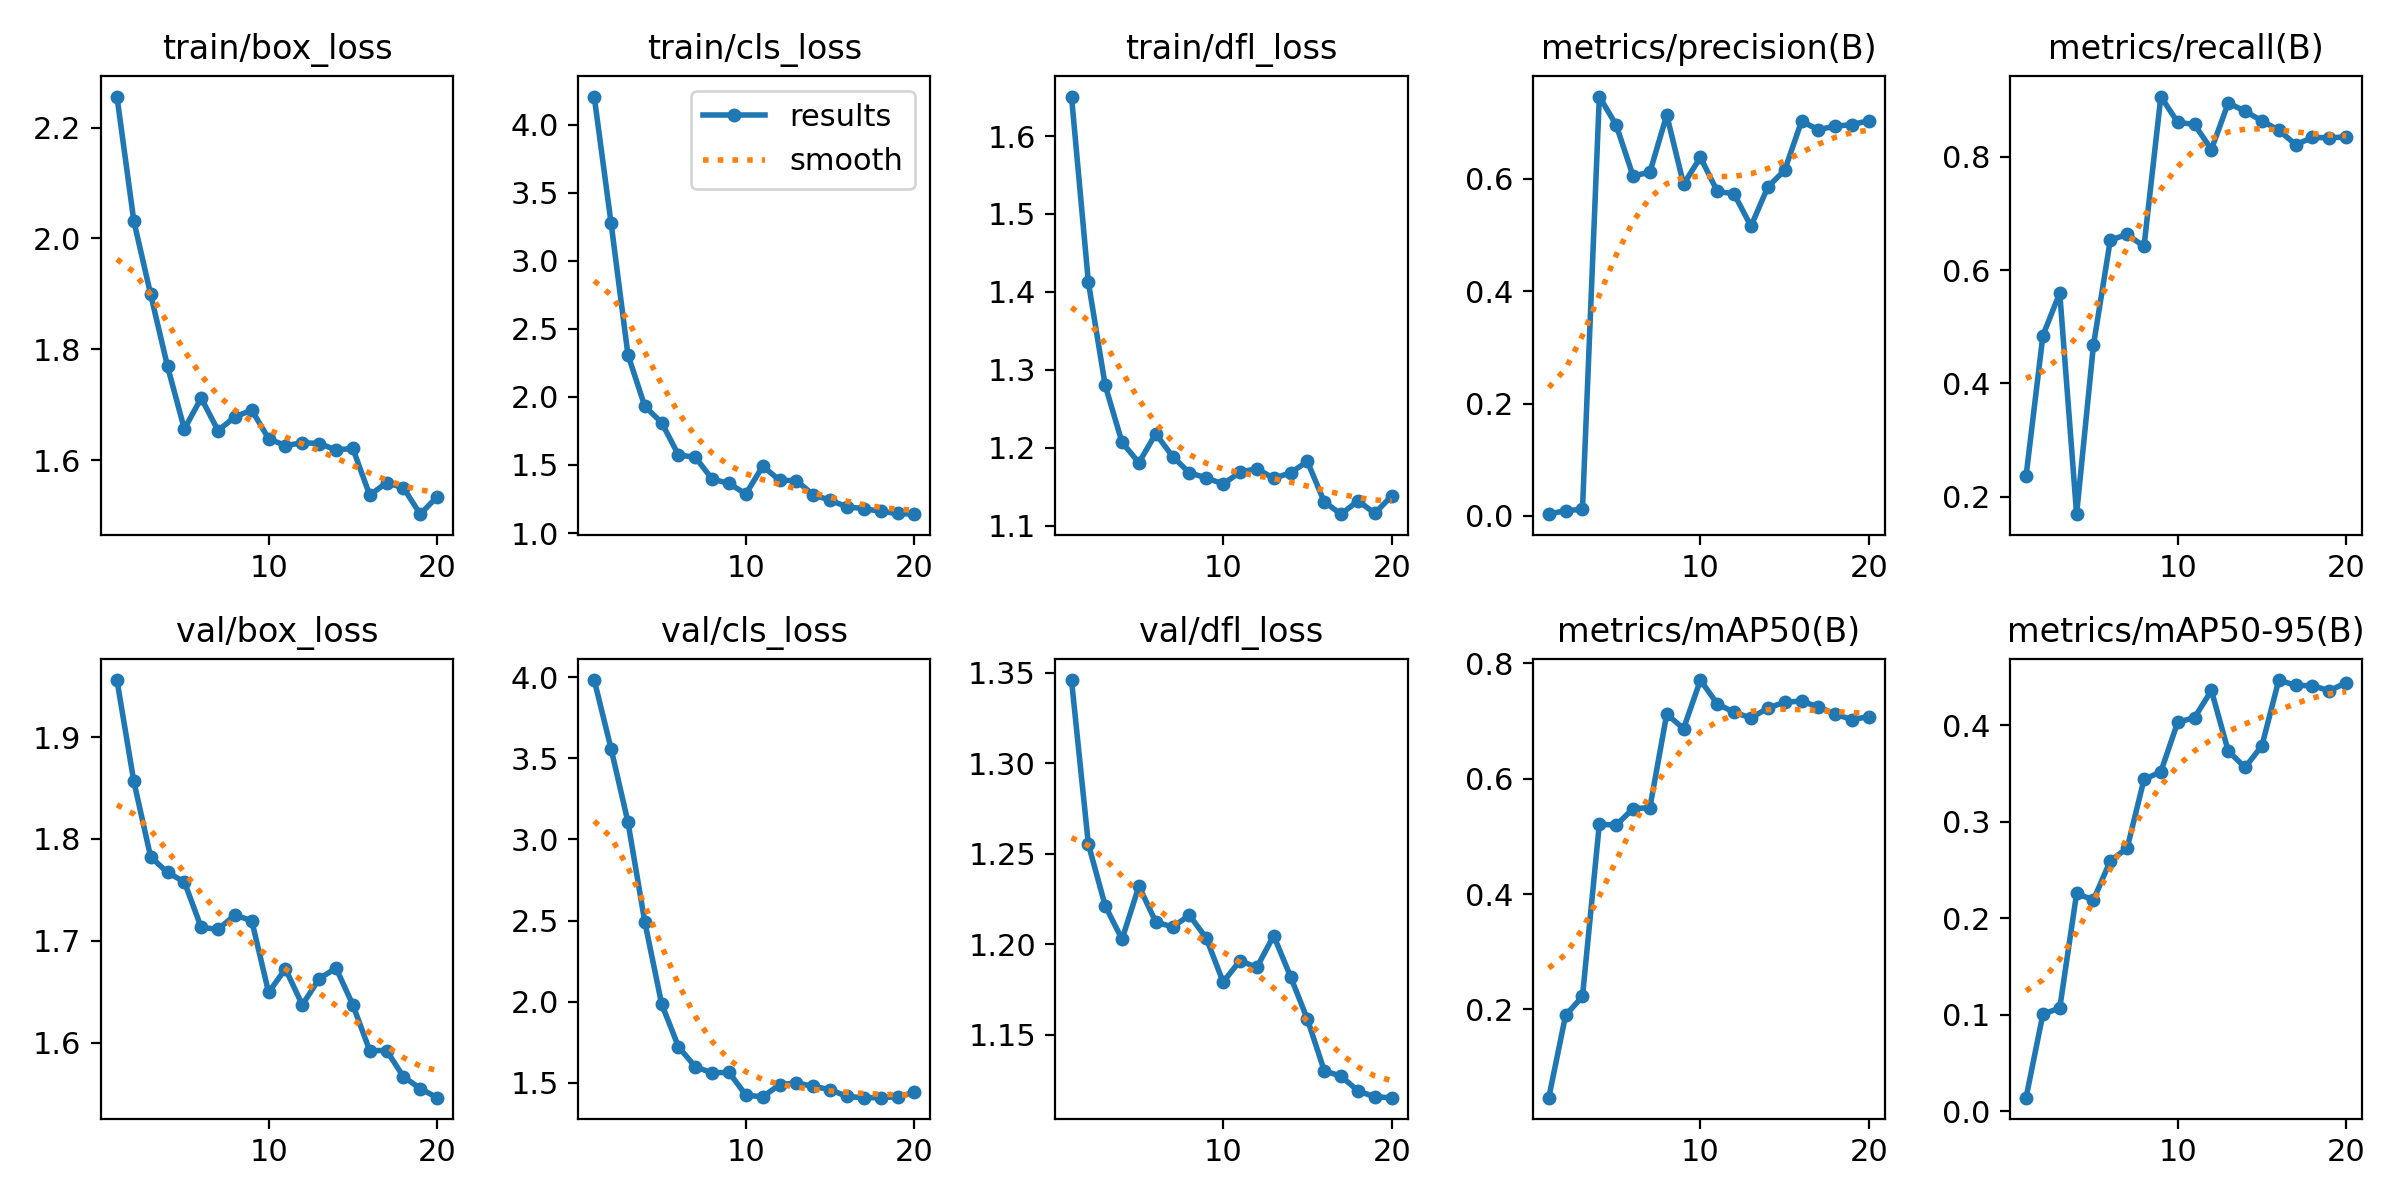

Values plotted in this chart, from the file beside it:
epoch, train/box_loss, train/cls_loss, train/dfl_loss, metrics/precision(B), metrics/recall(B), metrics/mAP50(B), metrics/mAP50-95(B), val/box_loss, val/cls_loss, val/dfl_loss, lr/pg0, lr/pg1, lr/pg2
1, 2.256, 4.207, 1.651, 0.00283, 0.2362, 0.04722, 0.01382, 1.956, 3.983, 1.346, 0.0001625, 0.0001625, 0.0001625
2, 2.032, 3.276, 1.413, 0.00929, 0.4845, 0.1901, 0.1004, 1.857, 3.559, 1.255, 0.0003208, 0.0003208, 0.0003208
3, 1.899, 2.311, 1.28, 0.01134, 0.5598, 0.2225, 0.1068, 1.782, 3.108, 1.221, 0.0004618, 0.0004618, 0.0004618
4, 1.77, 1.931, 1.207, 0.7469, 0.1691, 0.521, 0.2256, 1.767, 2.492, 1.203, 0.0005854, 0.0005854, 0.0005854
5, 1.657, 1.811, 1.181, 0.6961, 0.4677, 0.5194, 0.2189, 1.758, 1.986, 1.232, 0.0006917, 0.0006917, 0.0006917
6, 1.712, 1.573, 1.218, 0.6056, 0.653, 0.5478, 0.2595, 1.713, 1.722, 1.212, 0.0007807, 0.0007807, 0.0007807
7, 1.654, 1.557, 1.189, 0.6119, 0.6632, 0.5497, 0.2725, 1.711, 1.598, 1.21, 0.0008524, 0.0008524, 0.0008524
8, 1.678, 1.396, 1.168, 0.714, 0.6418, 0.7117, 0.3438, 1.725, 1.561, 1.216, 0.0008169, 0.0008169, 0.0008169
9, 1.691, 1.365, 1.161, 0.5907, 0.9065, 0.6866, 0.3518, 1.72, 1.564, 1.203, 0.0008169, 0.0008169, 0.0008169
10, 1.639, 1.287, 1.153, 0.6385, 0.8609, 0.7707, 0.4032, 1.649, 1.424, 1.179, 0.000755, 0.000755, 0.000755
11, 1.627, 1.491, 1.169, 0.5781, 0.8573, 0.7293, 0.4079, 1.672, 1.413, 1.191, 0.0006931, 0.0006931, 0.0006931
12, 1.632, 1.388, 1.173, 0.5733, 0.8129, 0.715, 0.4361, 1.637, 1.488, 1.187, 0.0006312, 0.0006312, 0.0006312
13, 1.63, 1.385, 1.161, 0.5158, 0.8952, 0.705, 0.3732, 1.663, 1.499, 1.205, 0.0005694, 0.0005694, 0.0005694
14, 1.619, 1.28, 1.168, 0.5858, 0.8806, 0.7221, 0.3563, 1.673, 1.478, 1.182, 0.0005075, 0.0005075, 0.0005075
15, 1.621, 1.241, 1.182, 0.6156, 0.8635, 0.7325, 0.3788, 1.637, 1.458, 1.159, 0.0004456, 0.0004456, 0.0004456
16, 1.537, 1.192, 1.131, 0.7027, 0.8471, 0.7341, 0.4469, 1.592, 1.415, 1.13, 0.0003837, 0.0003837, 0.0003837
17, 1.56, 1.18, 1.115, 0.6879, 0.8217, 0.7242, 0.4413, 1.592, 1.408, 1.127, 0.0003219, 0.0003219, 0.0003219
18, 1.551, 1.158, 1.132, 0.6941, 0.8342, 0.7116, 0.441, 1.567, 1.408, 1.119, 0.00026, 0.00026, 0.00026
19, 1.503, 1.144, 1.116, 0.6969, 0.8338, 0.7022, 0.4359, 1.555, 1.413, 1.116, 0.0001981, 0.0001981, 0.0001981
20, 1.534, 1.139, 1.138, 0.7039, 0.8351, 0.7075, 0.4441, 1.546, 1.441, 1.115, 0.0001363, 0.0001363, 0.0001363
